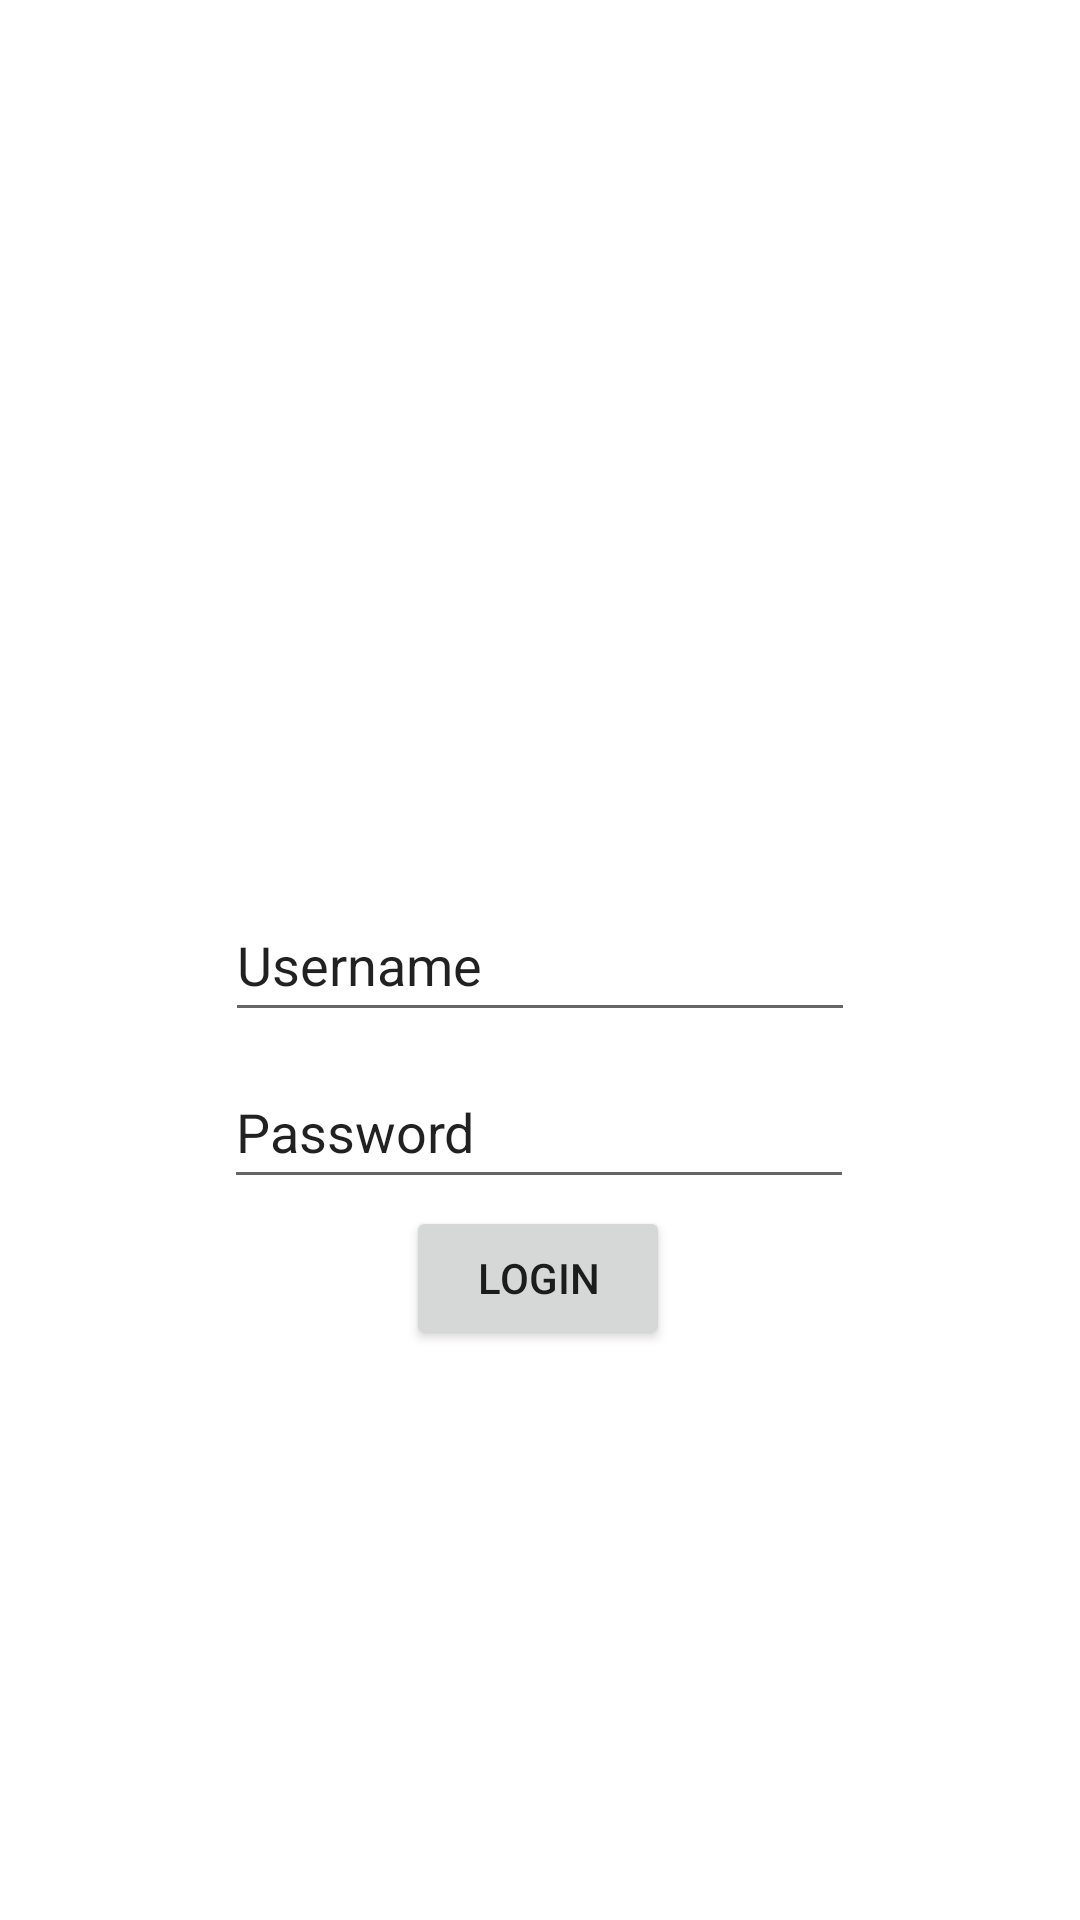

Write the Android layout XML for this screen, with the resource values it uses.
<!-- AndroidManifest.xml: application theme Theme.AplikasiWisata -->
<!-- res/layout/activity_main.xml -->
<?xml version="1.0" encoding="utf-8"?>
<androidx.constraintlayout.widget.ConstraintLayout xmlns:android="http://schemas.android.com/apk/res/android"
    xmlns:app="http://schemas.android.com/apk/res-auto"
    xmlns:tools="http://schemas.android.com/tools"
    android:layout_width="match_parent"
    android:layout_height="match_parent"
    tools:context=".MainActivity">

    <ImageView
        android:id="@+id/imageView"
        android:layout_width="155dp"
        android:layout_height="178dp"
        app:layout_constraintBottom_toBottomOf="parent"
        app:layout_constraintEnd_toEndOf="parent"
        app:layout_constraintStart_toStartOf="parent"
        app:layout_constraintTop_toTopOf="parent"
        app:layout_constraintVertical_bias="0.16"
        app:srcCompat="@drawable/login" />

    <EditText
        android:id="@+id/eduser"
        android:layout_width="wrap_content"
        android:layout_height="wrap_content"
        android:ems="10"
        android:inputType="textPersonName"
        android:minHeight="48dp"
        android:text="Username"
        app:layout_constraintBottom_toBottomOf="parent"
        app:layout_constraintEnd_toEndOf="parent"
        app:layout_constraintStart_toStartOf="parent"
        app:layout_constraintTop_toTopOf="parent" />

    <EditText
        android:id="@+id/edpass"
        android:layout_width="wrap_content"
        android:layout_height="wrap_content"
        android:ems="10"
        android:inputType="textPersonName"
        android:minHeight="48dp"
        android:text="Password"
        app:layout_constraintBottom_toBottomOf="parent"
        app:layout_constraintEnd_toEndOf="parent"
        app:layout_constraintHorizontal_bias="0.497"
        app:layout_constraintStart_toStartOf="parent"
        app:layout_constraintTop_toTopOf="parent"
        app:layout_constraintVertical_bias="0.594" />

    <Button
        android:id="@+id/login"
        android:layout_width="wrap_content"
        android:layout_height="wrap_content"
        android:text="Login"
        app:layout_constraintBottom_toBottomOf="parent"
        app:layout_constraintEnd_toEndOf="parent"
        app:layout_constraintHorizontal_bias="0.498"
        app:layout_constraintStart_toStartOf="parent"
        app:layout_constraintTop_toTopOf="parent"
        app:layout_constraintVertical_bias="0.679" />

</androidx.constraintlayout.widget.ConstraintLayout>
<!-- resources referenced by this layout -->
<resources>
  <style name="Theme.AplikasiWisata" parent="Theme.MaterialComponents.DayNight.DarkActionBar">
          
          <item name="colorPrimary">@color/purple_500</item>
          <item name="colorPrimaryVariant">@color/purple_700</item>
          <item name="colorOnPrimary">@color/white</item>
          
          <item name="colorSecondary">@color/teal_200</item>
          <item name="colorSecondaryVariant">@color/teal_700</item>
          <item name="colorOnSecondary">@color/black</item>
          
          <item name="android:statusBarColor" tools:targetApi="l">?attr/colorPrimaryVariant</item>
          
      </style>
  <!-- not gathered from this repository: default colours our renderer supplied (Android Studio template values) -->
  <color name="purple_500">#FF6200EE</color>
  <color name="purple_700">#FF3700B3</color>
  <color name="teal_200">#FF03DAC5</color>
  <color name="teal_700">#FF018786</color>
  <color name="black">#FF000000</color>
  <color name="white">#FFFFFFFF</color>
</resources>
